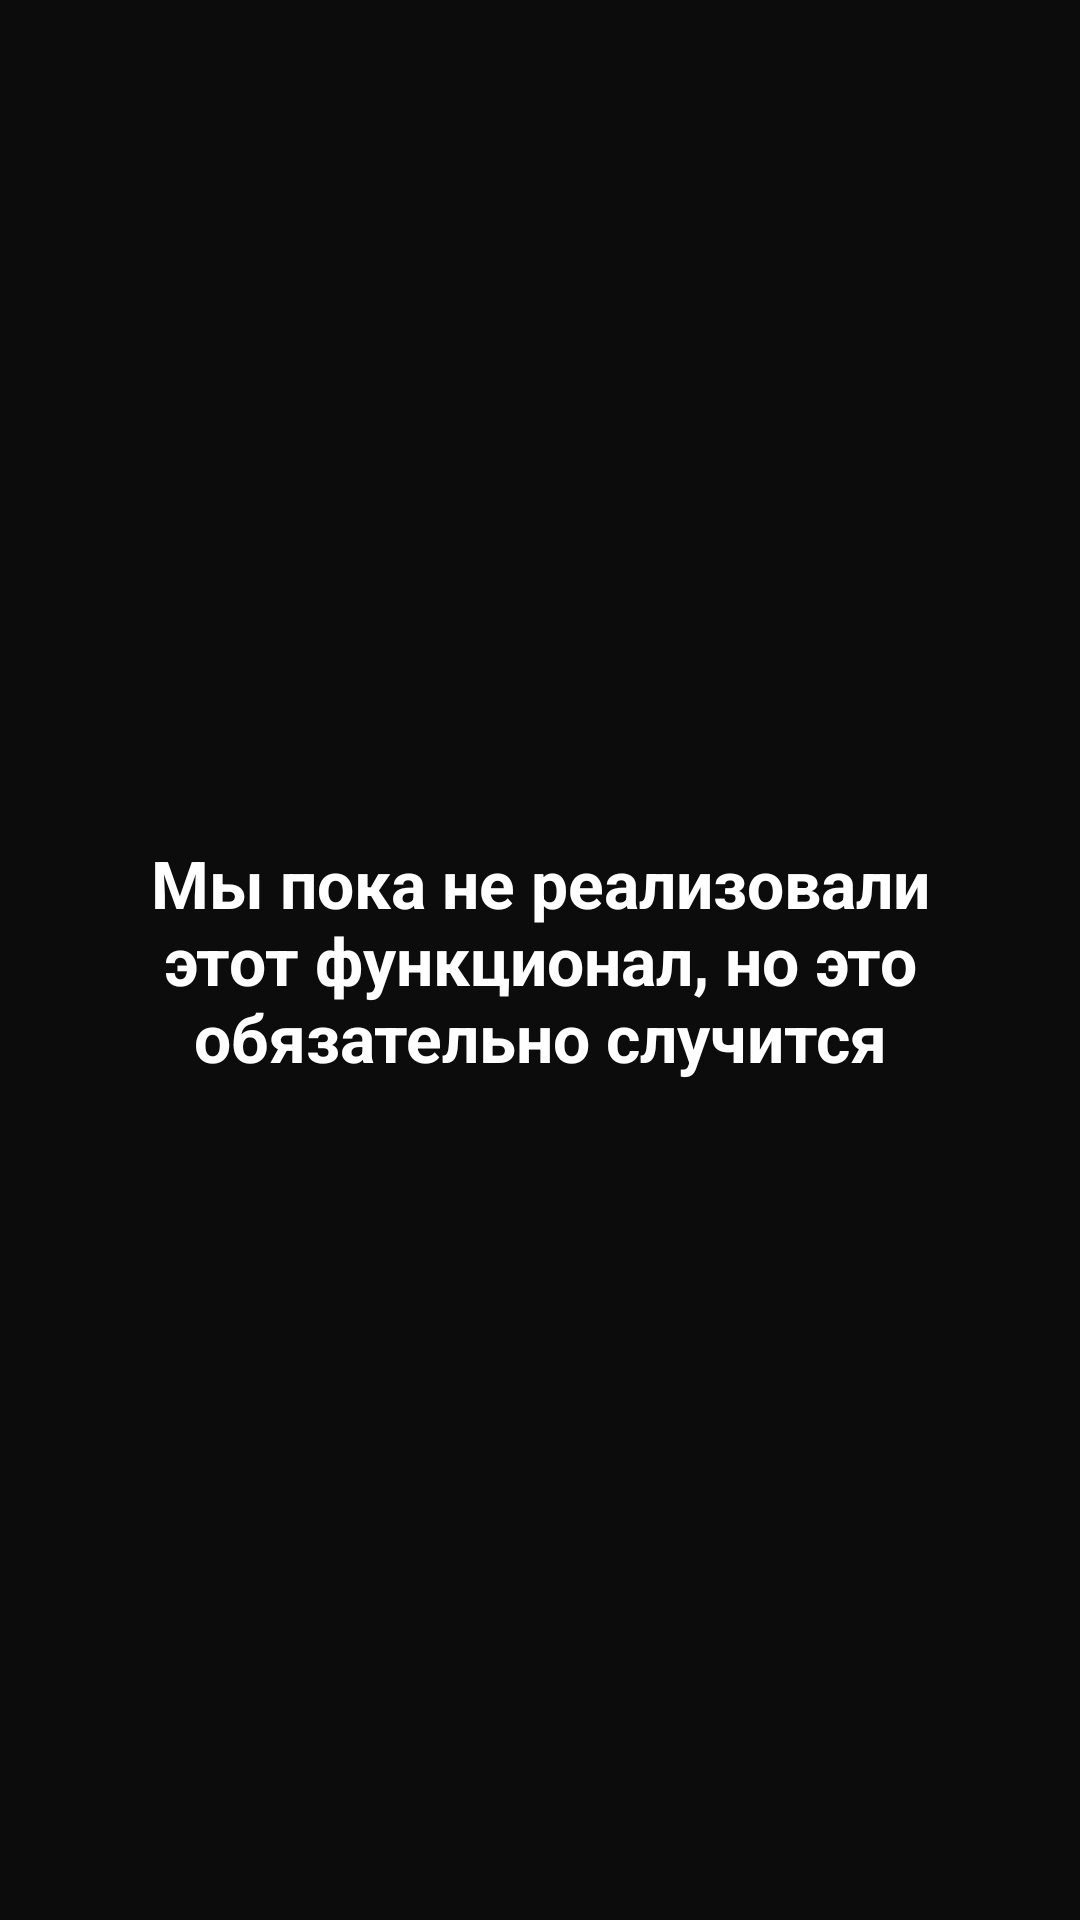

Android layout source for this screen:
<!-- AndroidManifest.xml: application theme Theme.TicketSearch -->
<!-- res/layout/fragment_nyi.xml -->
<?xml version="1.0" encoding="utf-8"?>
<FrameLayout xmlns:android="http://schemas.android.com/apk/res/android"
    android:layout_width="match_parent"
    android:layout_height="match_parent"
    android:background="@color/black">

    <TextView
        style="@style/Title1"
        android:layout_width="wrap_content"
        android:layout_height="wrap_content"
        android:layout_gravity="center"
        android:layout_margin="32dp"
        android:text="@string/nyi" />
</FrameLayout>
<!-- resources referenced by this layout -->
<resources>
  <color name="black">#0C0C0C</color>
  <string name="nyi">Мы пока не реализовали этот функционал, но это обязательно случится</string>
  <style name="Title1">
          <item name="android:textSize">22sp</item>
          <item name="android:textColor">@color/white</item>
          <item name="android:gravity">center</item>
          <item name="android:textStyle">bold</item>
      </style>
  <style name="Theme.TicketSearch" parent="Theme.MaterialComponents.DayNight.NoActionBar">
          <item name="android:statusBarColor">@android:color/black</item>
          <item name="android:navigationBarColor">@android:color/black</item>
          
          <item name="colorPrimary">@color/blue</item>
          <item name="colorPrimaryVariant">@color/dark_blue</item>
          <item name="colorOnPrimary">@color/white</item>
          
          <item name="colorSecondary">@color/blue</item>
          <item name="colorSecondaryVariant">@color/dark_blue</item>
          <item name="colorOnSecondary">@color/white</item>
      </style>
  <color name="white">#FFFFFF</color>
  <color name="blue">#2261BC</color>
  <color name="dark_blue">#00427D</color>
</resources>
